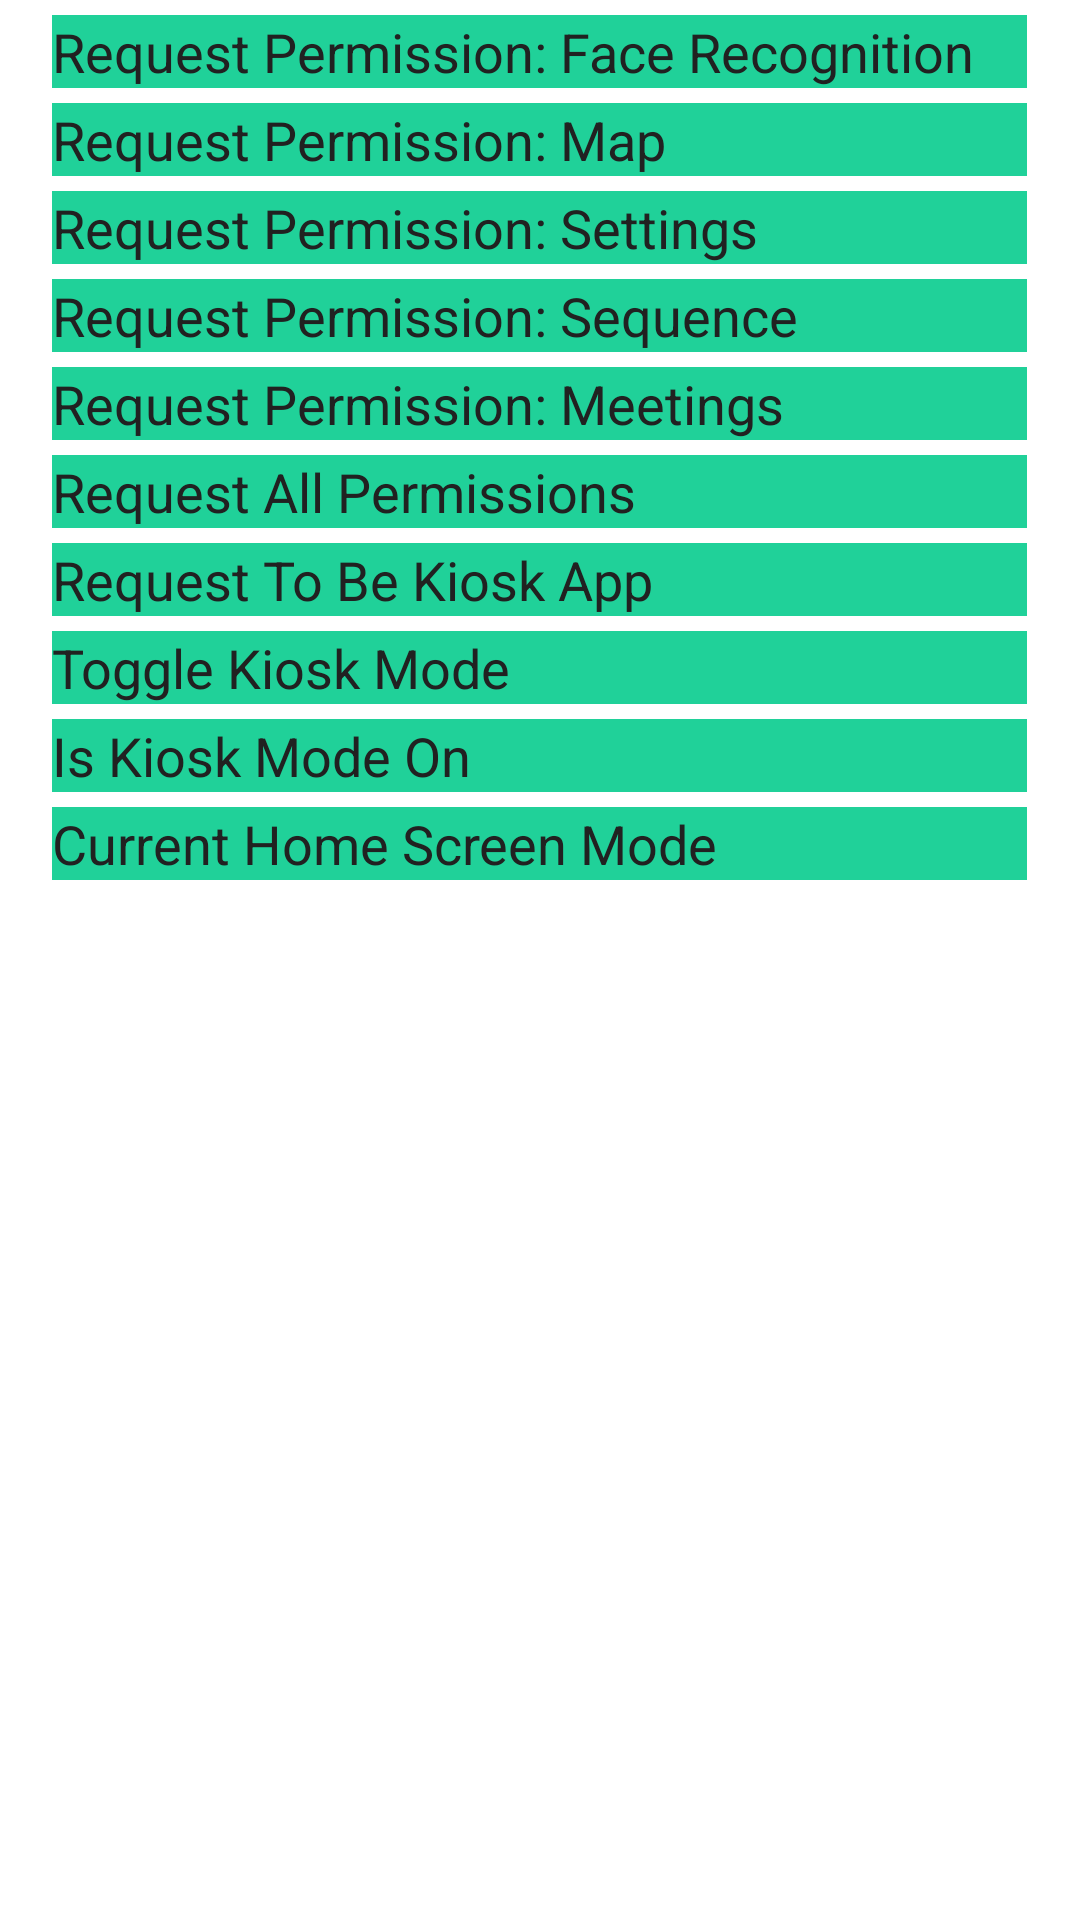

Reconstruct the res/layout file that produces this screen, plus the resources it refers to.
<!-- AndroidManifest.xml: application theme SkillTheme -->
<!-- res/layout/group_app_and_permission.xml -->
<?xml version="1.0" encoding="utf-8"?>
<LinearLayout xmlns:android="http://schemas.android.com/apk/res/android"
    android:orientation="vertical"
    android:gravity="center_horizontal"
    android:layout_width="match_parent"
    android:layout_height="match_parent">
    <Button
        android:id="@+id/btnCheckFace"
        style="@style/ButtonCommon"
        android:text="Request Permission: Face Recognition" />

    <Button
        android:id="@+id/btnCheckMap"
        style="@style/ButtonCommon"
        android:text="Request Permission: Map" />

    <Button
        android:id="@+id/btnCheckSettings"
        style="@style/ButtonCommon"
        android:text="Request Permission: Settings" />

    <Button
        android:id="@+id/btnCheckSequence"
        style="@style/ButtonCommon"
        android:text="Request Permission: Sequence" />

    <Button
        android:id="@+id/btnCheckMeetings"
        style="@style/ButtonCommon"
        android:text="Request Permission: Meetings" />

    <Button
        android:id="@+id/btnCheckAllPermission"
        style="@style/ButtonCommon"
        android:text="Request All Permissions" />

    <Button
        android:id="@+id/btnRequestToBeKioskApp"
        style="@style/ButtonCommon"
        android:text="Request To Be Kiosk App" />

    <Button
        android:id="@+id/btnToggleKioskMode"
        style="@style/ButtonCommon"
        android:text="Toggle Kiosk Mode" />

    <Button
        android:id="@+id/btnIsKioskModeOn"
        style="@style/ButtonCommon"
        android:text="Is Kiosk Mode On" />

    <Button
        android:id="@+id/btnCurrentHomeScreenMode"
        style="@style/ButtonCommon"
        android:text="Current Home Screen Mode" />

</LinearLayout>
<!-- resources referenced by this layout -->
<resources>
  <style name="ButtonCommon">
          <item name="android:background">@drawable/selector_common_button</item>
          <item name="android:textSize">18sp</item>
          <item name="textAllCaps">false</item>
          <item name="android:layout_marginTop">5dp</item>
          <item name="android:textColor">@color/colorBlack</item>
          <item name="android:layout_marginLeft">25dp</item>
          <item name="android:layout_marginRight">25dp</item>
          <item name="android:layout_width">325dp</item>
          <item name="android:layout_height">wrap_content</item>
      </style>
  <!-- drawable selector_common_button (drawable) -->
  <?xml version="1.0" encoding="utf-8"?>
  <selector xmlns:android="http://schemas.android.com/apk/res/android">
      <item android:drawable="@color/temi_primary_green_80" android:state_pressed="true" />
      <item android:drawable="@color/temi_primary_green" />
  </selector>
  <color name="colorBlack">#212121</color>
  <color name="temi_primary_green_80">#cc20d199</color>
  <color name="temi_primary_green">#20d199</color>
</resources>
